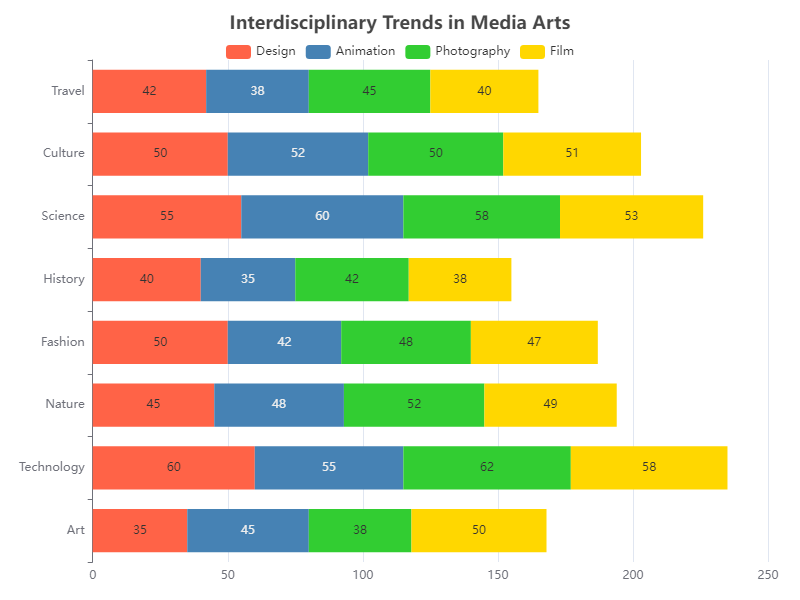

Source data for this figure (header and first rows):
Category, Design, Animation, Photography, Film
Art, 35, 45, 38, 50
Technology, 60, 55, 62, 58
Nature, 45, 48, 52, 49
Fashion, 50, 42, 48, 47
History, 40, 35, 42, 38
Science, 55, 60, 58, 53
Culture, 50, 52, 50, 51
Travel, 42, 38, 45, 40
